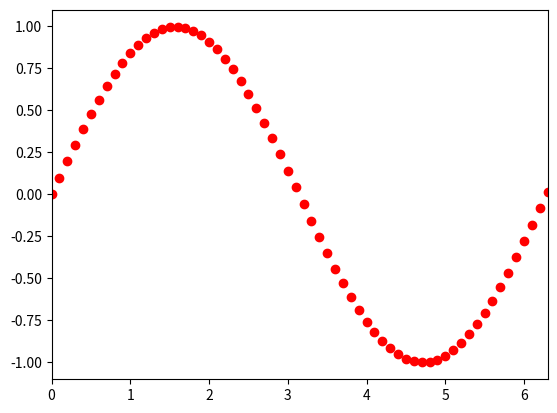

The matplotlib source for this figure:
import matplotlib
import matplotlib.pyplot as plt
import math

# Configure matplotlib to write PNG files
matplotlib.use('Agg')

# Get some x-values
xAxis = list(range(0,628))
for i in range(0, 628):
    xAxis[i] = i/10

# Write a function to build our y-values
def parabola(xValues):
  # create an empty list to store results
  yValues = []
  # get each number in the given list of x-values
  for x in xValues:
    # compute the square of each value
    y = math.sin(x)
    # add the squared value to the list of results
    yValues.append(y)
  # give the resultant list of squared valuse to the caller of this function 
  return yValues

# Get some y-values (by calling our new function)
yAxis = parabola(xAxis)

# We don't have to use all the data we create. We 
# can "slice" out protions that we want.
sliceXAxis  = xAxis[:]
sliceYAxis  = yAxis[:]

# Plot data points as a red circle.
style = 'ro'

# Give matplotlib our data
plt.plot(sliceXAxis , sliceYAxis , style)

# Specify the region of the plot we wish to display
plt.axis([0, 6.3, -1.1, 1.1])

# Save our plot to the local disk drive
filename = 'graph.png'
plt.savefig(filename)